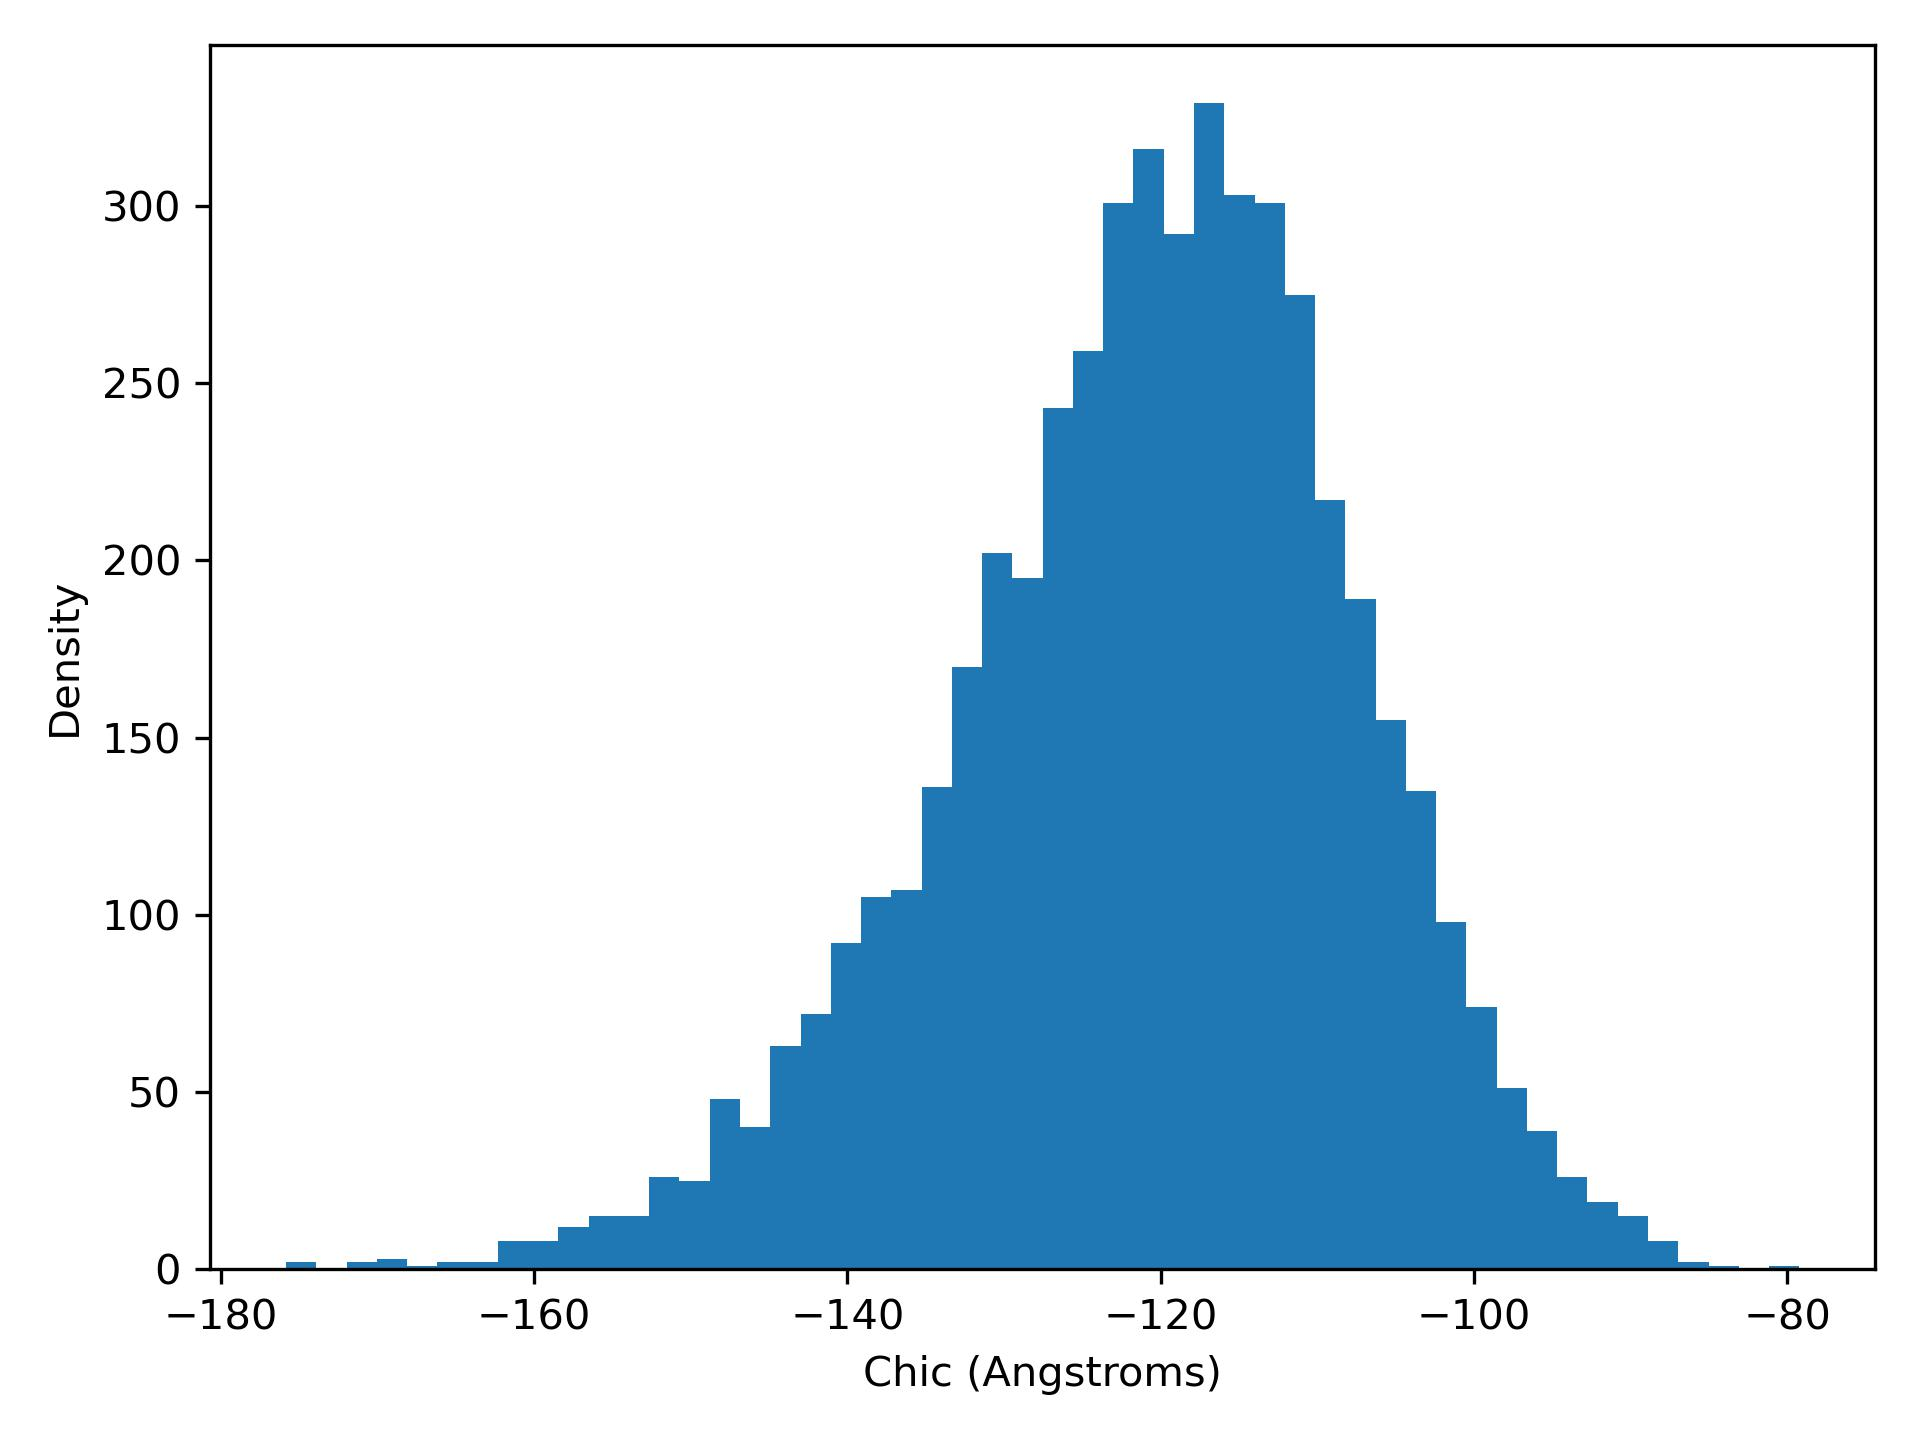

The table this chart was drawn from, first rows:
chiC, density
-175.8, 2.0
-173.9, 0.0
-172, 2.0
-170, 3.0
-168.1, 1.0
-166.2, 2.0
-164.2, 2.0
-162.3, 8.0
-160.4, 8.0
-158.4, 12.0
-156.5, 15.0
-154.6, 15.0
-152.6, 26.0
-150.7, 25.0
-148.8, 48.0
-146.9, 40.0
-144.9, 63.0
-143, 72.0
-141.1, 92.0
-139.1, 105.0
-137.2, 107.0
-135.3, 136.0
-133.3, 170.0
-131.4, 202.0
-129.5, 195.0
-127.5, 243.0
-125.6, 259.0
-123.7, 301.0
-121.7, 316.0
-119.8, 292.0
-117.9, 329.0
-115.9, 303.0
-114, 301.0
-112.1, 275.0
-110.1, 217.0
-108.2, 189.0
-106.3, 155.0
-104.4, 135.0
-102.4, 98.0
-100.5, 74.0
-98.56, 51.0
-96.63, 39.0
-94.69, 26.0
-92.76, 19.0
-90.83, 15.0
-88.9, 8.0
-86.97, 2.0
-85.04, 1.0
-83.1, 0.0
-81.17, 1.0
